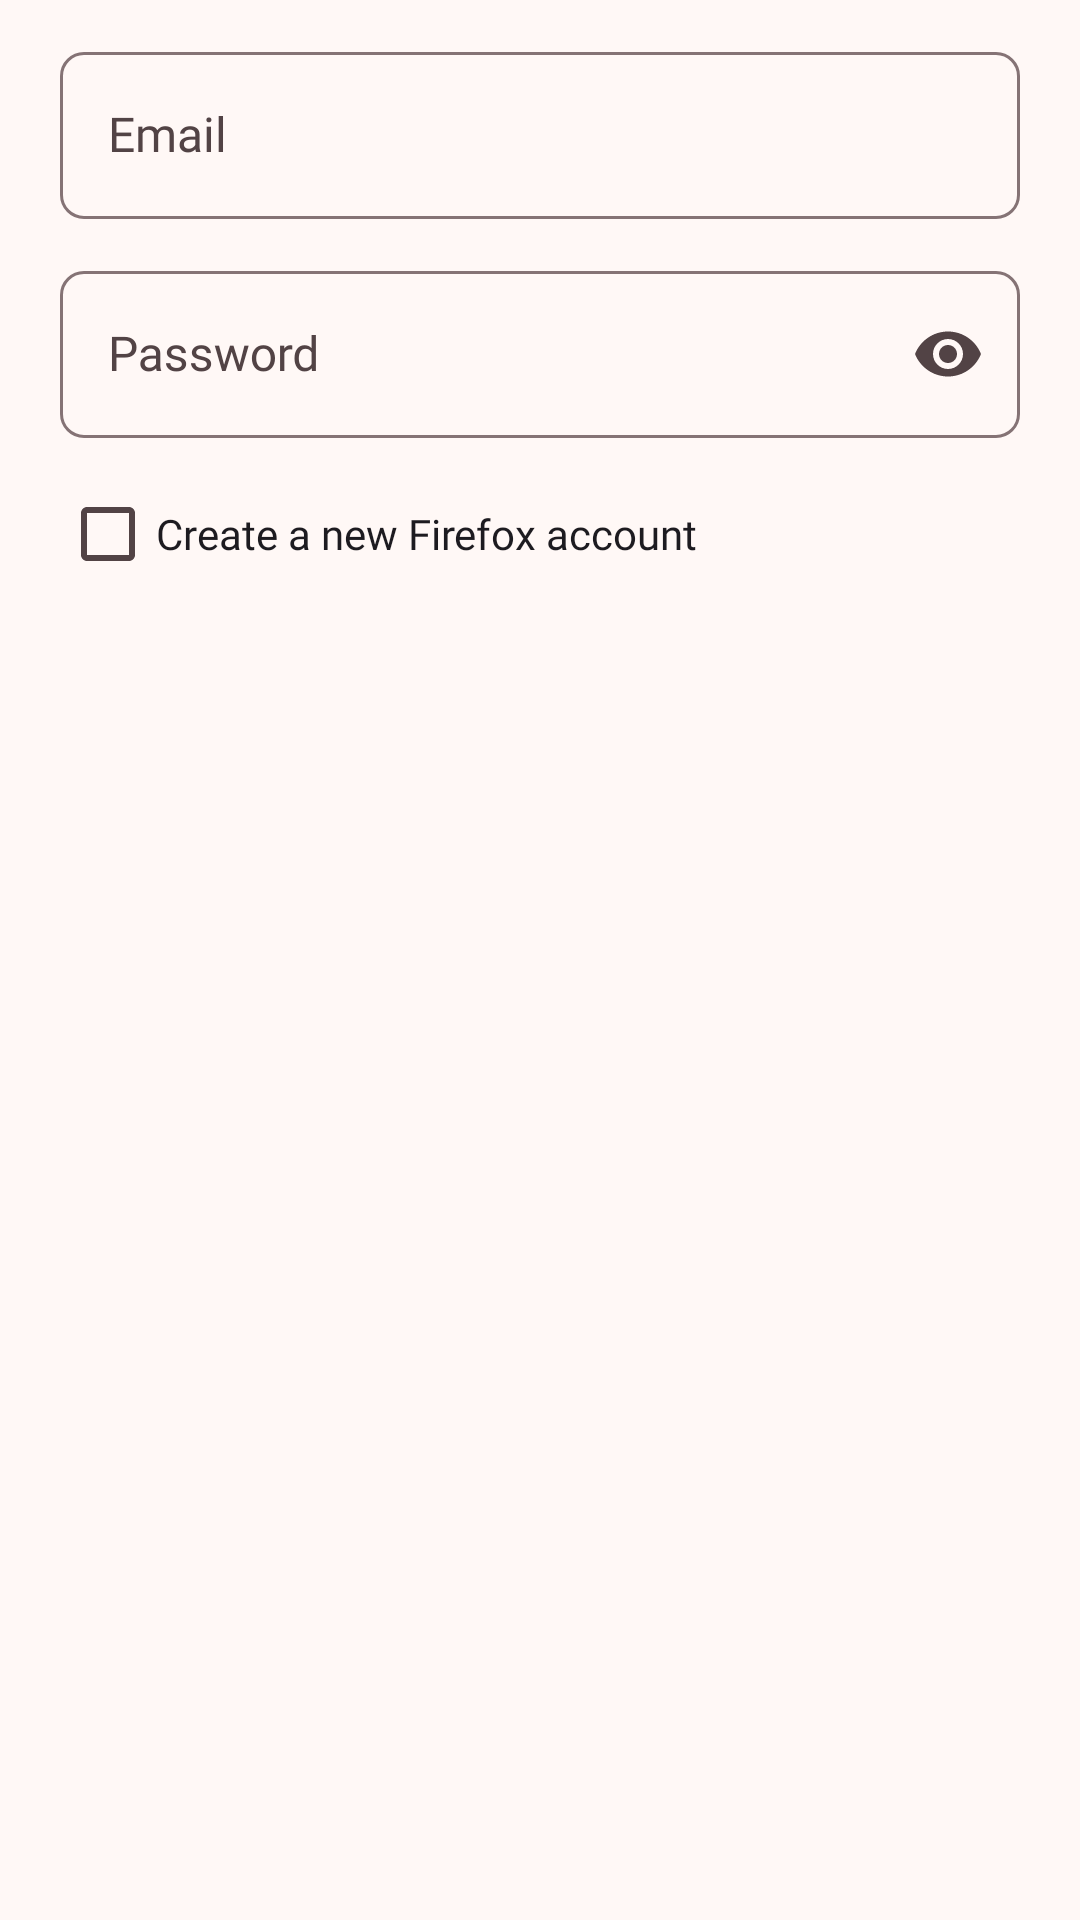

Produce the Android XML layout that renders to this screen, including the resource entries it uses.
<!-- AndroidManifest.xml: application theme AppTheme -->
<!-- res/layout/dialog_fox_auth.xml -->
<?xml version="1.0" encoding="utf-8"?>
<LinearLayout xmlns:android="http://schemas.android.com/apk/res/android"
    xmlns:app="http://schemas.android.com/apk/res-auto"
    android:layout_width="match_parent"
    android:layout_height="wrap_content"
    android:orientation="vertical"
    android:paddingStart="@dimen/sp_xl"
    android:paddingTop="@dimen/sp_m"
    android:paddingEnd="@dimen/sp_xl">

    <com.google.android.material.textfield.TextInputLayout
        style="@style/Widget.Material3.TextInputLayout.OutlinedBox"
        android:layout_width="match_parent"
        android:layout_height="wrap_content"
        android:hint="@string/fox_email">

        <com.google.android.material.textfield.TextInputEditText
            android:id="@+id/foxEmail"
            android:layout_width="match_parent"
            android:layout_height="wrap_content"
            android:inputType="textEmailAddress"
            android:maxLines="1" />
    </com.google.android.material.textfield.TextInputLayout>

    <com.google.android.material.textfield.TextInputLayout
        style="@style/Widget.Material3.TextInputLayout.OutlinedBox"
        android:layout_width="match_parent"
        android:layout_height="wrap_content"
        android:layout_marginTop="@dimen/sp_m"
        android:hint="@string/fox_password"
        app:endIconMode="password_toggle">

        <com.google.android.material.textfield.TextInputEditText
            android:id="@+id/foxPassword"
            android:layout_width="match_parent"
            android:layout_height="wrap_content"
            android:inputType="textPassword"
            android:maxLines="1" />
    </com.google.android.material.textfield.TextInputLayout>

    <com.google.android.material.checkbox.MaterialCheckBox
        android:id="@+id/foxCreate"
        android:layout_width="match_parent"
        android:layout_height="wrap_content"
        android:layout_marginTop="@dimen/sp_s"
        android:text="@string/fox_create_toggle" />
</LinearLayout>
<!-- resources referenced by this layout -->
<resources>
  <dimen name="sp_m">12dp</dimen>
  <dimen name="sp_s">8dp</dimen>
  <dimen name="sp_xl">20dp</dimen>
  <string name="fox_create_toggle">Create a new Firefox account</string>
  <string name="fox_email">Email</string>
  <string name="fox_password">Password</string>
  <color name="m3_primary">#C1002B</color>
  <color name="m3_on_primary">#FFFFFF</color>
  <color name="m3_primary_container">#FFDADF</color>
  <color name="m3_on_primary_container">#3F0013</color>
  <color name="m3_inverse_primary">#FFB2BE</color>
  <color name="m3_secondary">#8A4A50</color>
  <color name="m3_on_secondary">#FFFFFF</color>
  <color name="m3_secondary_container">#FFDADF</color>
  <color name="m3_on_secondary_container">#3A0713</color>
  <color name="m3_tertiary">#8A5000</color>
  <color name="m3_on_tertiary">#FFFFFF</color>
  <color name="m3_tertiary_container">#FFDDB8</color>
  <color name="m3_on_tertiary_container">#2C1600</color>
  <color name="m3_error">#B3261E</color>
  <color name="m3_on_error">#FFFFFF</color>
  <color name="m3_error_container">#FF574B</color>
  <color name="m3_on_error_container">#3A0906</color>
  <color name="m3_surface">#FFF8F6</color>
  <color name="m3_on_surface">#211A1B</color>
  <color name="m3_surface_variant">#F4DDDF</color>
  <color name="m3_on_surface_variant">#524345</color>
  <color name="m3_surface_container_lowest">#FFFFFF</color>
  <color name="m3_surface_container_low">#FFF0F1</color>
  <color name="m3_surface_container">#FBEAEB</color>
  <color name="m3_surface_container_high">#F5E3E4</color>
  <color name="m3_surface_container_highest">#EFDDDE</color>
  <color name="m3_surface_bright">#FFF8F6</color>
  <color name="m3_surface_dim">#E8D6D7</color>
  <color name="m3_inverse_surface">#392E2F</color>
  <color name="m3_inverse_on_surface">#FFEDEE</color>
  <color name="m3_outline">#857375</color>
  <color name="m3_outline_variant">#D7C1C3</color>
  <color name="m3_ripple">#1FC1002B</color>
  <style name="ShapeAppearance.Gozar.ExtraSmall" parent="">
          <item name="cornerFamily">rounded</item>
          <item name="cornerSize">8dp</item>
      </style>
  <style name="ShapeAppearance.Gozar.Small" parent="">
          <item name="cornerFamily">rounded</item>
          <item name="cornerSize">12dp</item>
      </style>
  <style name="ShapeAppearance.Gozar.Medium" parent="">
          <item name="cornerFamily">rounded</item>
          <item name="cornerSize">16dp</item>
      </style>
  <style name="ShapeAppearance.Gozar.Large" parent="">
          <item name="cornerFamily">rounded</item>
          <item name="cornerSize">24dp</item>
      </style>
  <style name="ShapeAppearance.Gozar.ExtraLarge" parent="">
          <item name="cornerFamily">rounded</item>
          <item name="cornerSize">32dp</item>
      </style>
  <style name="ThemeOverlay.Gozar.BottomSheet" parent="ThemeOverlay.Material3.BottomSheetDialog">
          <item name="bottomSheetStyle">@style/Widget.Gozar.BottomSheet</item>
      </style>
  <style name="Widget.Gozar.BottomSheet" parent="Widget.Material3.BottomSheet.Modal">
          <item name="shapeAppearanceOverlay">@style/ShapeAppearanceOverlay.Gozar.Sheet</item>
          <item name="backgroundTint">?attr/colorSurfaceContainerLow</item>
      </style>
  <style name="Gozar.Dialog.Title" parent="MaterialAlertDialog.Material3.Title.Text">
          <item name="android:textAppearance">@style/TextAppearance.Gozar.HeadlineSmall</item>
          <item name="android:textColor">?attr/colorOnSurface</item>
      </style>
  <style name="Gozar.Dialog.Body" parent="MaterialAlertDialog.Material3.Body.Text">
          <item name="android:textAppearance">@style/TextAppearance.Gozar.BodyMedium</item>
          <item name="android:textColor">?attr/colorOnSurfaceVariant</item>
      </style>
  <style name="Gozar.Dialog.Button" parent="Widget.Material3.Button.TextButton.Dialog">
          <item name="android:textAppearance">@style/TextAppearance.Gozar.TitleSmall</item>
          <item name="android:textColor">?attr/colorPrimary</item>
      </style>
</resources>
